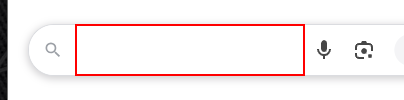
Task: Proceso en blanco
Workflow: ObtenerElTiempo

Step 1: type "["El tiempo en " + in_Provincia + " " + in_Fecha]" into the text box

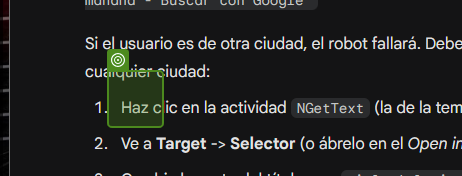
Step 2: get-text from '11(1)'

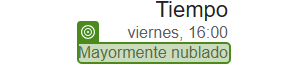
Step 3: get-text from 'Lluvias de poca intensi…'